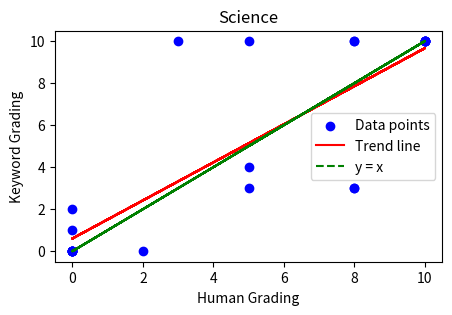
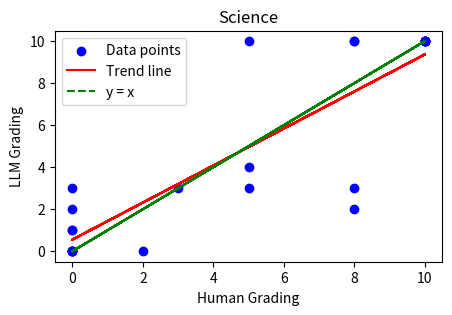

These figures' Python source, in order:
import numpy as np
import matplotlib.pyplot as plt

x_sc = [10,8,3,0, 10,8,5,5, 10,5,2,0, 10,8,0,0, 10,0,0,0, 10,8,0,0]
key_sc = [10,10,10,2, 10,3,3,10, 10,4,0,0, 10,3,0,0, 10,0,0,0, 10,10,1,0]
llm_sc = [10,10,3,0, 10,2,4,10, 10,3,0,0, 10,3,1,2, 10,3,0,0, 10,10,1,0]

# Keyword
plt.figure(figsize=(5, 3))
plt.scatter(x_sc, key_sc, color='blue', label='Data points')

m, b = np.polyfit(x_sc, key_sc, 1)
plt.plot(x_sc, np.array(x_sc) * m + b, color='red', label='Trend line')
plt.plot(x_sc, x_sc, color='green', linestyle='--', label='y = x')

plt.xlabel('Human Grading')
plt.ylabel('Keyword Grading')
plt.title('Science')
plt.legend()

plt.show()

# LLM
plt.figure(figsize=(5, 3))
plt.scatter(x_sc, llm_sc, color='blue', label='Data points')

m, b = np.polyfit(x_sc, llm_sc, 1)
plt.plot(x_sc, np.array(x_sc) * m + b, color='red', label='Trend line')
plt.plot(x_sc, x_sc, color='green', linestyle='--', label='y = x')

plt.xlabel('Human Grading')
plt.ylabel('LLM Grading')
plt.title('Science')
plt.legend()

plt.show()